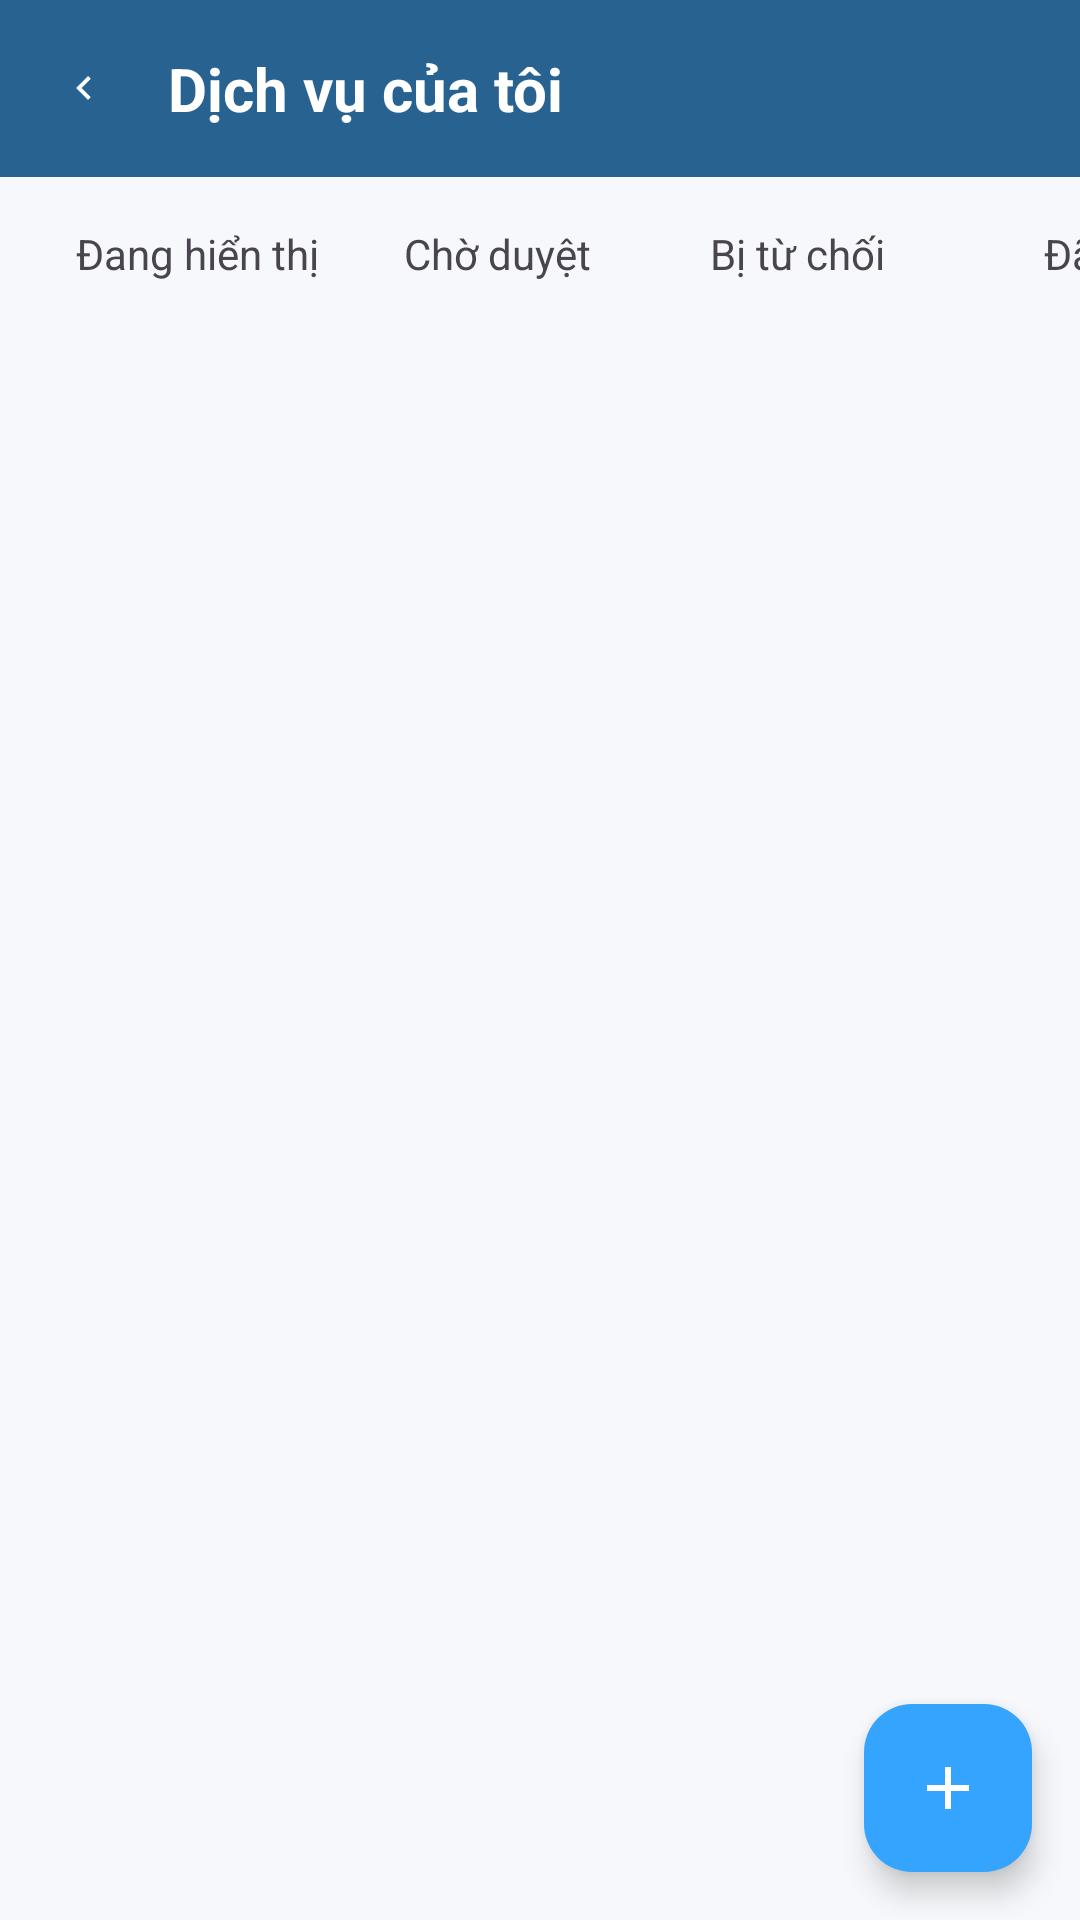

Write the Android layout XML for this screen, with the resource values it uses.
<!-- AndroidManifest.xml: application theme Theme.Hanoi_Local_Hub -->
<!-- res/layout/activity_service_home_management.xml -->
<?xml version="1.0" encoding="utf-8"?>
<LinearLayout xmlns:android="http://schemas.android.com/apk/res/android"
    xmlns:app="http://schemas.android.com/apk/res-auto"
    xmlns:tools="http://schemas.android.com/tools"
    android:layout_width="match_parent"
    android:layout_height="match_parent"
    android:orientation="vertical"
    android:background="@color/background_light"
    tools:context=".ServiceManagement.MyServicesActivity"> <LinearLayout
    android:layout_width="match_parent"
    android:layout_height="wrap_content"
    android:background="@color/primary_blue"
    android:orientation="horizontal"
    android:paddingHorizontal="16dp"
    android:paddingVertical="16dp"
    android:gravity="center_vertical">

    <ImageView
        android:id="@+id/img_back"
        android:layout_width="24dp"
        android:layout_height="24dp"
        android:src="@drawable/ic_arrow_right"
        android:background="?attr/selectableItemBackgroundBorderless"
        android:padding="4dp"/>

    <TextView
        android:layout_width="0dp"
        android:layout_height="wrap_content"
        android:layout_weight="1"
        android:text="Dịch vụ của tôi"
        android:textColor="@color/white"
        android:textSize="20sp"
        android:textStyle="bold"
        android:layout_marginStart="16dp" />
</LinearLayout>

    <LinearLayout
        android:layout_width="match_parent"
        android:layout_height="0dp"
        android:layout_weight="1"
        android:orientation="vertical"
        android:paddingTop="8dp">

        <HorizontalScrollView
            android:layout_width="match_parent"
            android:layout_height="wrap_content"
            android:scrollbars="none">

            <LinearLayout
                android:layout_width="wrap_content"
                android:layout_height="wrap_content"
                android:orientation="horizontal"
                android:paddingHorizontal="16dp">

                <LinearLayout
                    android:id="@+id/tab_showing"
                    android:layout_width="wrap_content"
                    android:layout_height="wrap_content"
                    android:orientation="vertical"
                    android:padding="8dp"
                    android:minWidth="100dp"
                    android:gravity="center">

                    <TextView
                        android:id="@+id/text_showing"
                        android:layout_width="wrap_content"
                        android:layout_height="wrap_content"
                        android:text="Đang hiển thị"
                        android:textSize="14sp" />
                    <View
                        android:id="@+id/line_showing"
                        android:layout_width="match_parent"
                        android:layout_height="2dp"
                        android:layout_marginTop="4dp"/>
                </LinearLayout>

                <LinearLayout
                    android:id="@+id/tab_pending"
                    android:layout_width="wrap_content"
                    android:layout_height="wrap_content"
                    android:orientation="vertical"
                    android:padding="8dp"
                    android:minWidth="100dp"
                    android:gravity="center">
                    <TextView
                        android:id="@+id/text_pending"
                        android:layout_width="wrap_content"
                        android:layout_height="wrap_content"
                        android:text="Chờ duyệt"
                        android:textSize="14sp" />
                    <View
                        android:id="@+id/line_pending"
                        android:layout_width="match_parent"
                        android:layout_height="2dp"
                        android:layout_marginTop="4dp"/>
                </LinearLayout>

                <LinearLayout
                    android:id="@+id/tab_rejected"
                    android:layout_width="wrap_content"
                    android:layout_height="wrap_content"
                    android:orientation="vertical"
                    android:padding="8dp"
                    android:minWidth="100dp"
                    android:gravity="center">
                    <TextView
                        android:id="@+id/text_rejected"
                        android:layout_width="wrap_content"
                        android:layout_height="wrap_content"
                        android:text="Bị từ chối"
                        android:textSize="14sp" />
                    <View
                        android:id="@+id/line_rejected"
                        android:layout_width="match_parent"
                        android:layout_height="2dp"
                        android:layout_marginTop="4dp"/>
                </LinearLayout>

                <LinearLayout
                    android:id="@+id/tab_paused"
                    android:layout_width="wrap_content"
                    android:layout_height="wrap_content"
                    android:orientation="vertical"
                    android:padding="8dp"
                    android:minWidth="100dp"
                    android:gravity="center">
                    <TextView
                        android:id="@+id/text_paused"
                        android:layout_width="wrap_content"
                        android:layout_height="wrap_content"
                        android:text="Đã ẩn"
                        android:textSize="14sp" />
                    <View
                        android:id="@+id/line_paused"
                        android:layout_width="match_parent"
                        android:layout_height="2dp"
                        android:layout_marginTop="4dp"/>
                </LinearLayout>
            </LinearLayout>
        </HorizontalScrollView>

        <FrameLayout
            android:layout_width="match_parent"
            android:layout_height="0dp"
            android:layout_weight="1">

            <androidx.recyclerview.widget.RecyclerView
                android:id="@+id/recyclerView"
                android:layout_width="match_parent"
                android:layout_height="match_parent"
                android:padding="16dp"
                android:clipToPadding="false"/>

            <TextView
                android:id="@+id/tv_empty_list"
                android:layout_width="wrap_content"
                android:layout_height="wrap_content"
                android:text="Không có dịch vụ nào."
                android:layout_gravity="center"
                android:visibility="gone"/>

            <com.google.android.material.floatingactionbutton.FloatingActionButton
                android:id="@+id/fab_add_service"
                android:layout_width="wrap_content"
                android:layout_height="wrap_content"
                android:layout_gravity="bottom|end"
                android:layout_margin="16dp"
                android:src="@drawable/ic_add"
                app:backgroundTint="@color/accent_blue"
                app:tint="@color/white"
                android:contentDescription="Thêm dịch vụ mới"/>
        </FrameLayout>
    </LinearLayout>
</LinearLayout>
<!-- resources referenced by this layout -->
<resources>
  <color name="accent_blue">#34a4ff</color>
  <color name="background_light">#F6F8FB</color>
  <color name="primary_blue">#286291</color>
  <color name="white">#FFFFFFFF</color>
  <!-- drawable ic_add (drawable) -->
  <?xml version="1.0" encoding="utf-8"?>
  <vector xmlns:android="http://schemas.android.com/apk/res/android"
      android:width="24dp"
      android:height="24dp"
      android:viewportWidth="24"
      android:viewportHeight="24">
      <path
          android:fillColor="@color/white"
          android:pathData="M19,13 L13,13 L13,19 L11,19 L11,13 L5,13 L5,11 L11,11 L11,5 L13,5 L13,11 L19,11 L19,13 Z" />
  </vector>
  <!-- drawable ic_arrow_right (drawable) -->
  <vector xmlns:android="http://schemas.android.com/apk/res/android"
      android:width="24dp"
      android:height="24dp"
      android:viewportWidth="24"
      android:viewportHeight="24">
      <path
          android:fillColor="@color/white"
          android:pathData="M15.41,7.41 L10.83,12 L15.41,16.59 L14,18 L8,12 L14,6 L15.41,7.41 Z" />
  </vector>
  <style name="Theme.Hanoi_Local_Hub" parent="Base.Theme.Hanoi_Local_Hub" />
  <style name="Base.Theme.Hanoi_Local_Hub" parent="Theme.Material3.DayNight.NoActionBar">
          
          
      </style>
</resources>
